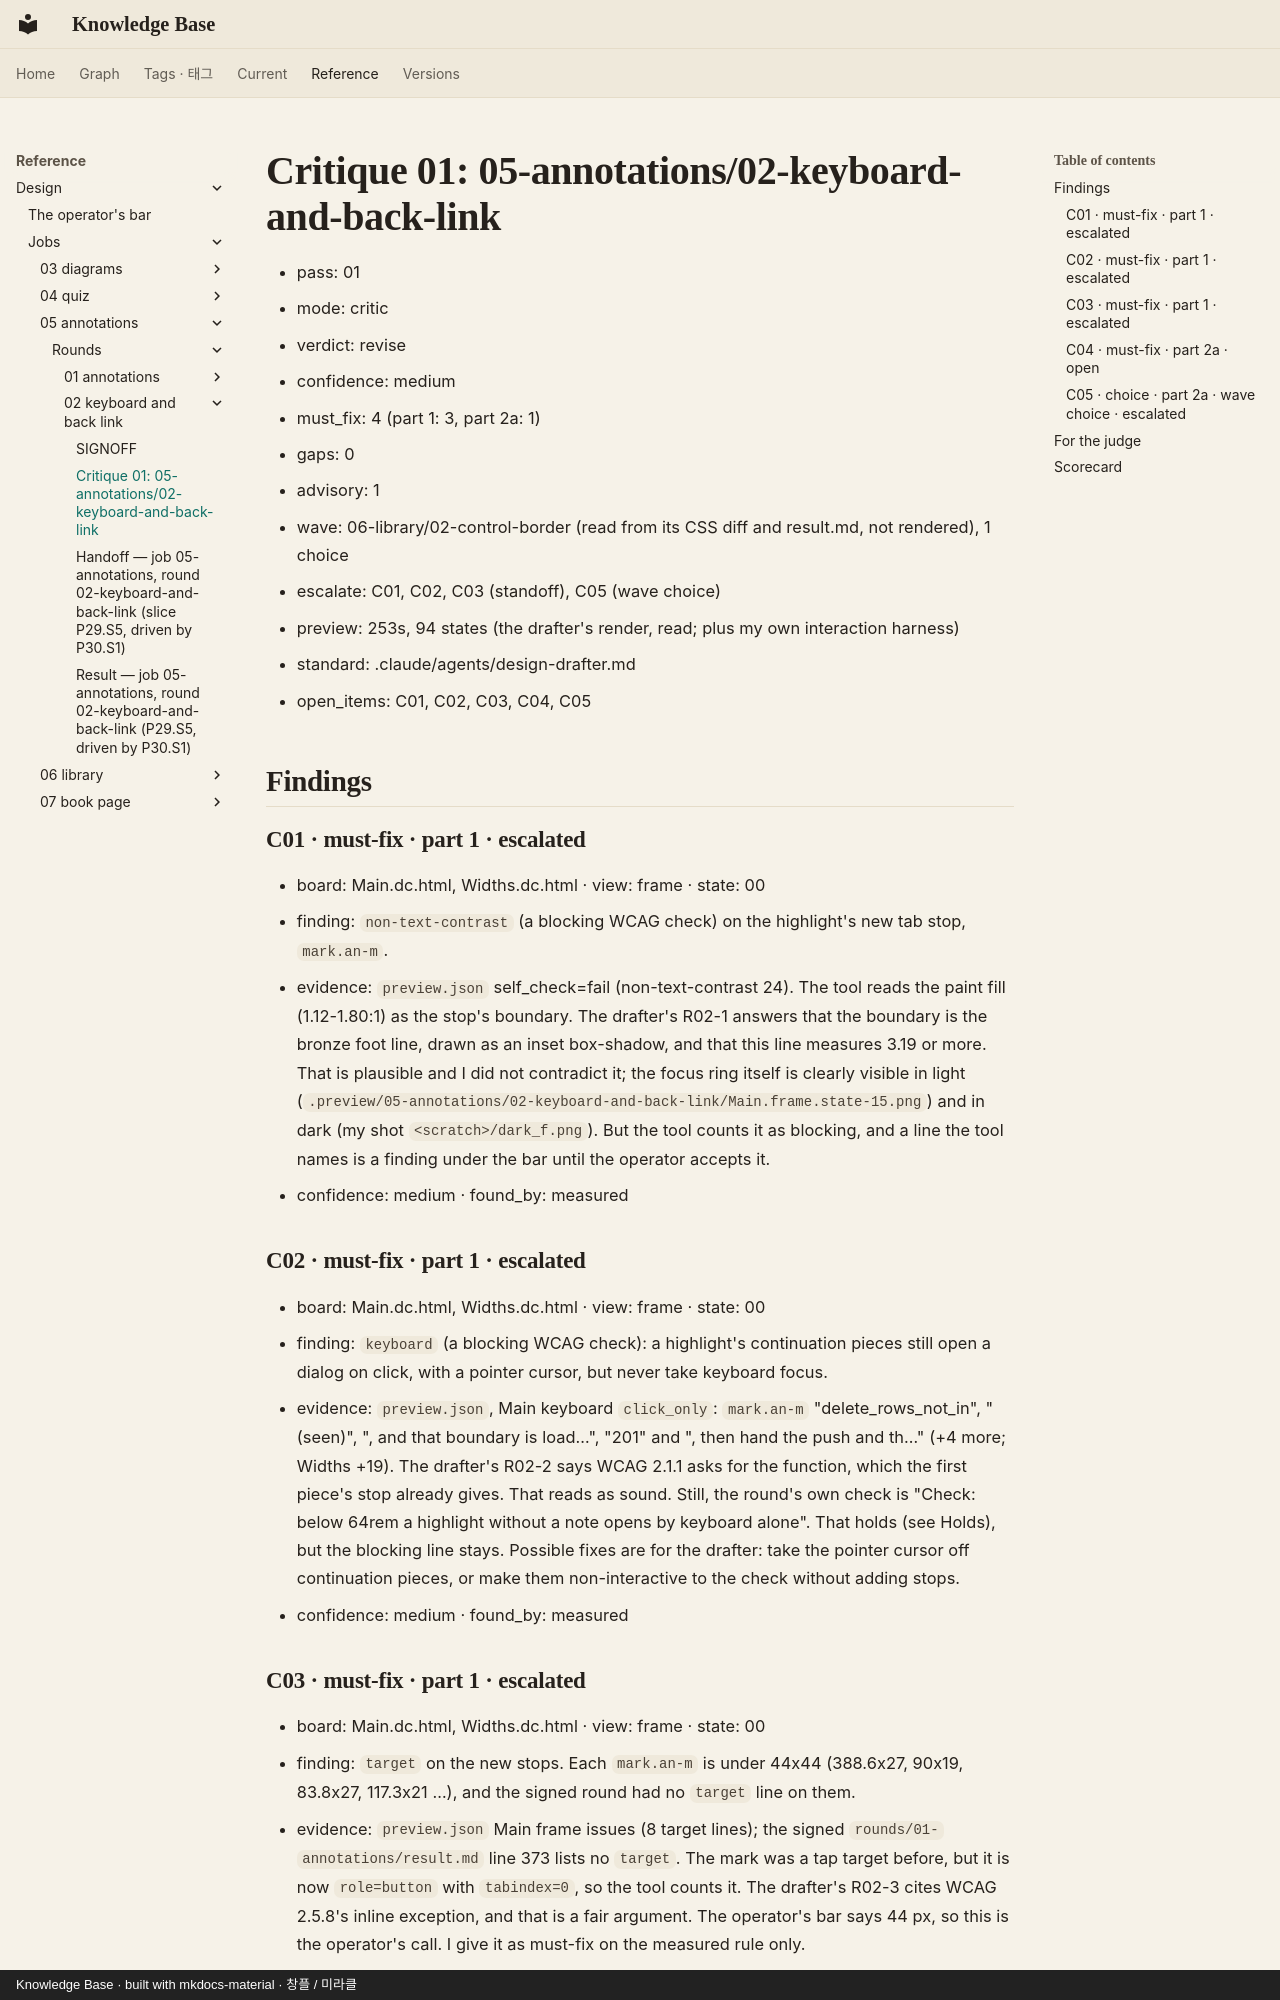

repository: leetusik/knowledge · page: reference/design/jobs/05-annotations/rounds/02-keyboard-and-back-link/critique-01/index.html · generator: mkdocs · copyright: Knowledge Base · built with mkdocs-material · 창플 / 미라클

# Critique 01: 05-annotations/02-keyboard-and-back-link

- pass: 01
- mode: critic
- verdict: revise
- confidence: medium
- must_fix: 4 (part 1: 3, part 2a: 1)
- gaps: 0
- advisory: 1
- wave: 06-library/02-control-border (read from its CSS diff and result.md, not rendered), 1 choice
- escalate: C01, C02, C03 (standoff), C05 (wave choice)
- preview: 253s, 94 states (the drafter's render, read; plus my own interaction harness)
- standard: .claude/agents/design-drafter.md
- open_items: C01, C02, C03, C04, C05

## Findings

### C01 · must-fix · part 1 · escalated
- board: Main.dc.html, Widths.dc.html · view: frame · state: 00
- finding: `non-text-contrast` (a blocking WCAG check) on the highlight's new tab stop, `mark.an-m`.
- evidence: `preview.json` self_check=fail (non-text-contrast 24). The tool reads the paint fill (1.12-1.80:1) as the stop's boundary. The drafter's R02-1 answers that the boundary is the bronze foot line, drawn as an inset box-shadow, and that this line measures 3.19 or more. That is plausible and I did not contradict it; the focus ring itself is clearly visible in light (`.preview/05-annotations/02-keyboard-and-back-link/Main.frame.state-15.png`) and in dark (my shot `<scratch>/dark_f.png`). But the tool counts it as blocking, and a line the tool names is a finding under the bar until the operator accepts it.
- confidence: medium · found_by: measured

### C02 · must-fix · part 1 · escalated
- board: Main.dc.html, Widths.dc.html · view: frame · state: 00
- finding: `keyboard` (a blocking WCAG check): a highlight's continuation pieces still open a dialog on click, with a pointer cursor, but never take keyboard focus.
- evidence: `preview.json`, Main keyboard `click_only`: `mark.an-m` "delete_rows_not_in", "(seen)", ", and that boundary is load…", "201" and ", then hand the push and th…" (+4 more; Widths +19). The drafter's R02-2 says WCAG 2.1.1 asks for the function, which the first piece's stop already gives. That reads as sound. Still, the round's own check is "Check: below 64rem a highlight without a note opens by keyboard alone". That holds (see Holds), but the blocking line stays. Possible fixes are for the drafter: take the pointer cursor off continuation pieces, or make them non-interactive to the check without adding stops.
- confidence: medium · found_by: measured

### C03 · must-fix · part 1 · escalated
- board: Main.dc.html, Widths.dc.html · view: frame · state: 00
- finding: `target` on the new stops. Each `mark.an-m` is under 44x44 (388.6x27, 90x19, 83.8x27, 117.3x21 …), and the signed round had no `target` line on them.
- evidence: `preview.json` Main frame issues (8 target lines); the signed `rounds/01-annotations/result.md` line 373 lists no `target`. The mark was a tap target before, but it is now `role=button` with `tabindex=0`, so the tool counts it. The drafter's R02-3 cites WCAG 2.5.8's inline exception, and that is a fair argument. The operator's bar says 44 px, so this is the operator's call. I give it as must-fix on the measured rule only.
- confidence: medium · found_by: measured
